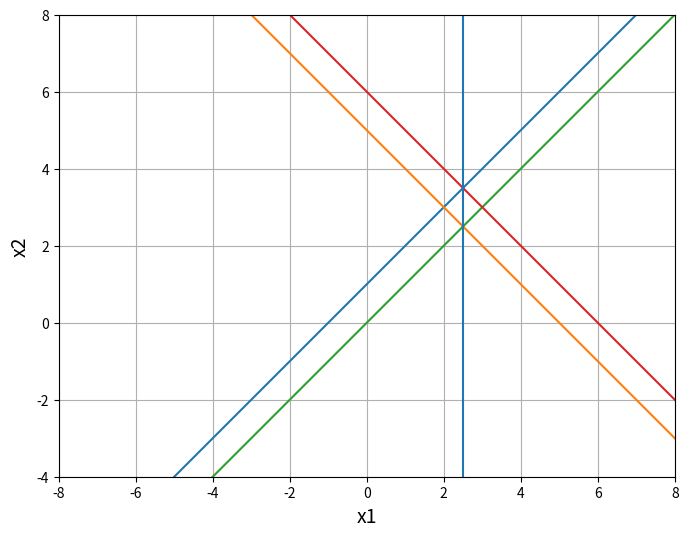

The matplotlib source for this figure:
import numpy as np
import matplotlib.pyplot as plt

x = np.arange(-10, 10, 0.1)

fig = plt.figure(figsize=(8, 6))
ax = fig.add_subplot(111)
ax.grid()
ax.set_xlabel("x1", fontsize=14)
ax.set_ylabel("x2", fontsize=14)
ax.set_aspect("equal", adjustable="box")

limit = 8
plt.xlim(-limit, limit)
plt.ylim(-limit / 2, limit)

y1 = x + 1
plt.plot(x, y1)

y2 = -x + 5
plt.plot(x, y2)

y3 = x
plt.plot(x, y3)

y4 = -x + 6
plt.plot(x, y4)

plt.axvline(x=5 / 2, ymin=-1.1, ymax=2.2)

plt.show()
